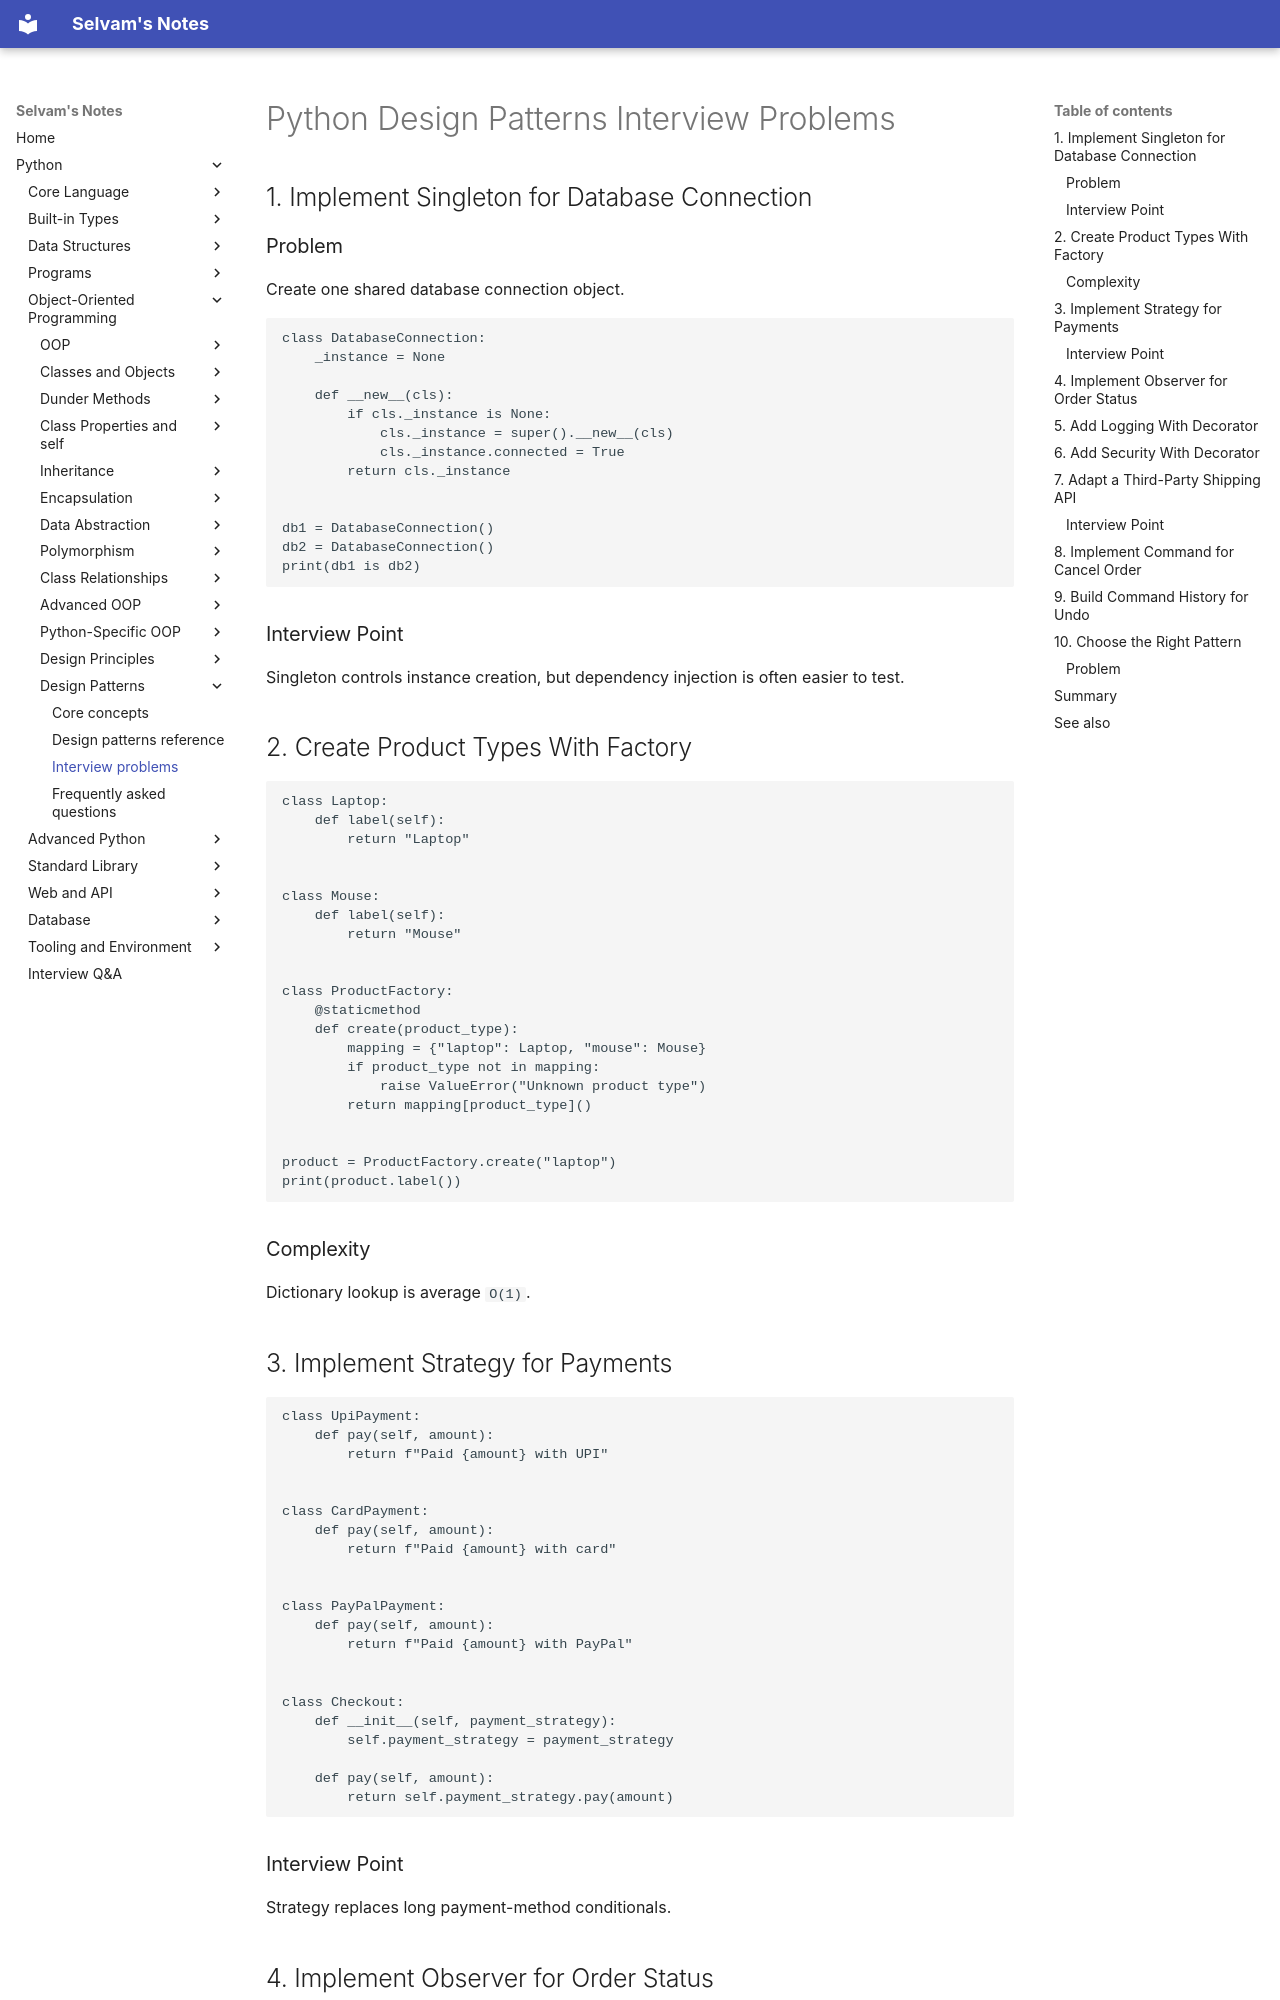

repository: jselvam/notes · page: python/design-patterns/interview-problems/index.html · generator: mkdocs

# Python Design Patterns Interview Problems

## 1. Implement Singleton for Database Connection

### Problem

Create one shared database connection object.

```python
class DatabaseConnection:
    _instance = None

    def __new__(cls):
        if cls._instance is None:
            cls._instance = super().__new__(cls)
            cls._instance.connected = True
        return cls._instance


db1 = DatabaseConnection()
db2 = DatabaseConnection()
print(db1 is db2)
```

### Interview Point

Singleton controls instance creation, but dependency injection is often easier to test.

## 2. Create Product Types With Factory

```python
class Laptop:
    def label(self):
        return "Laptop"


class Mouse:
    def label(self):
        return "Mouse"


class ProductFactory:
    @staticmethod
    def create(product_type):
        mapping = {"laptop": Laptop, "mouse": Mouse}
        if product_type not in mapping:
            raise ValueError("Unknown product type")
        return mapping[product_type]()


product = ProductFactory.create("laptop")
print(product.label())
```

### Complexity

Dictionary lookup is average `O(1)`.

## 3. Implement Strategy for Payments

```python
class UpiPayment:
    def pay(self, amount):
        return f"Paid {amount} with UPI"


class CardPayment:
    def pay(self, amount):
        return f"Paid {amount} with card"


class PayPalPayment:
    def pay(self, amount):
        return f"Paid {amount} with PayPal"


class Checkout:
    def __init__(self, payment_strategy):
        self.payment_strategy = payment_strategy

    def pay(self, amount):
        return self.payment_strategy.pay(amount)
```

### Interview Point

Strategy replaces long payment-method conditionals.
